Run: headless pygame with SDL's dummy video driver; simulated clock (each Clock.tick advances the game by its frame time, no real sleeping); random seed 0; keys injected as events and as key.get_pressed() state; no mouse input.
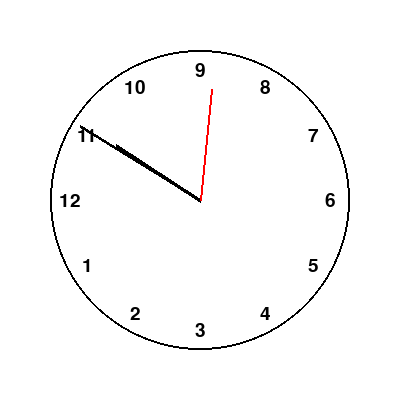
Frame 1 of 4 · flips 1–60 · no input
Frame 2 of 4 · flips 61–180 · tapped SPACE, RETURN · held RIGHT (→), D · screen unchanged from frame 1, image omitted
Frame 3 of 4 · flips 181–300 · held DOWN (↓), S · screen unchanged from frame 2, image omitted
Frame 4 of 4 · flips 301–420 · held LEFT (←), A, UP (↑), W · screen unchanged from frame 3, image omitted

The pygame program that drew these frames:

import pygame
import math
import time

pygame.init()

window_width = 400
window_height = 400
window = pygame.display.set_mode((window_width, window_height))
pygame.display.set_caption("Analog Clock")

clock_radius = 150
clock_center = (window_width // 2, window_height // 2)
hour_hand_length = 100
minute_hand_length = 140
second_hand_length = 111

clock_font = pygame.font.Font(None, 28)

running = True
while running:
    for event in pygame.event.get():
        if event.type == pygame.QUIT:
            running = False

    current_time = time.localtime()
    hour = current_time.tm_hour
    minute = current_time.tm_min
    second = current_time.tm_sec

    hour_angle = (hour % 12 + minute / 60) * 30
    minute_angle = (minute + second / 60) * 6
    second_angle = second * 6

    window.fill((255, 255, 255))

    pygame.draw.circle(window, (0, 0, 0), clock_center, clock_radius, 2)

    hour_hand_x = clock_center[0] + hour_hand_length * math.sin(math.radians(hour_angle - 90))
    hour_hand_y = clock_center[1] + hour_hand_length * math.cos(math.radians(hour_angle - 90))
    pygame.draw.line(window, (0, 0, 0), clock_center, (hour_hand_x, hour_hand_y), 4)

    minute_hand_x = clock_center[0] + minute_hand_length * math.sin(math.radians(minute_angle - 90))
    minute_hand_y = clock_center[1] + minute_hand_length * math.cos(math.radians(minute_angle - 90))
    pygame.draw.line(window, (0, 0, 0), clock_center, (minute_hand_x, minute_hand_y), 3)

    second_hand_x = clock_center[0] + second_hand_length * math.sin(math.radians(second_angle - 90))
    second_hand_y = clock_center[1] + second_hand_length * math.cos(math.radians(second_angle - 90))
    pygame.draw.line(window, (255, 0, 0), clock_center, (second_hand_x, second_hand_y), 2)

    for i in range(1, 13):
        angle = math.radians(i * 30 - 90)
        number_x = clock_center[0] + (clock_radius - 20) * math.sin(angle)
        number_y = clock_center[1] + (clock_radius - 20) * math.cos(angle)
        number_text = clock_font.render(str(i), True, (0, 0, 0))
        number_rect = number_text.get_rect(center=(number_x, number_y))
        window.blit(number_text, number_rect)

    pygame.display.update()
    pygame.time.Clock().tick(60)

pygame.quit()
